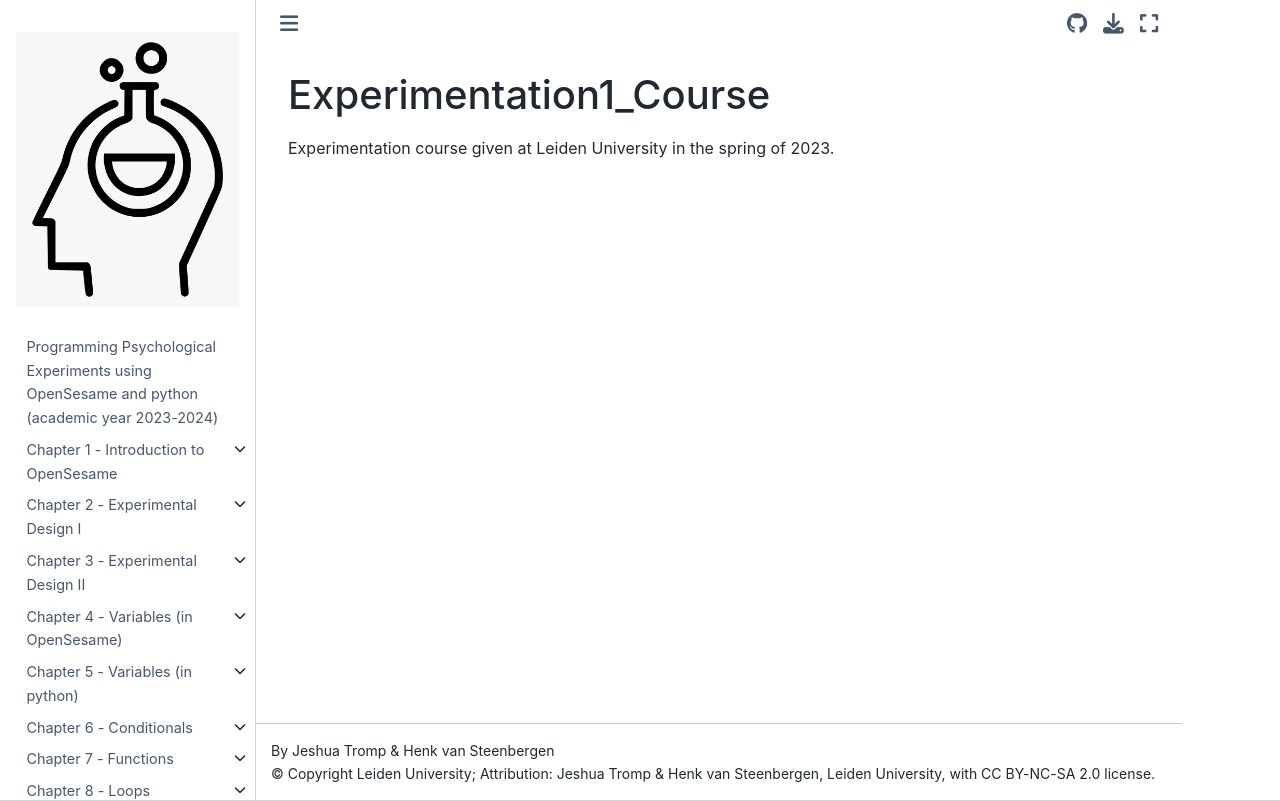

repository: henkvs/experimentation_i_2324 · page: README.html · generator: jekyll

# Experimentation1_Course
Experimentation course given at Leiden University in the spring of 2023.
